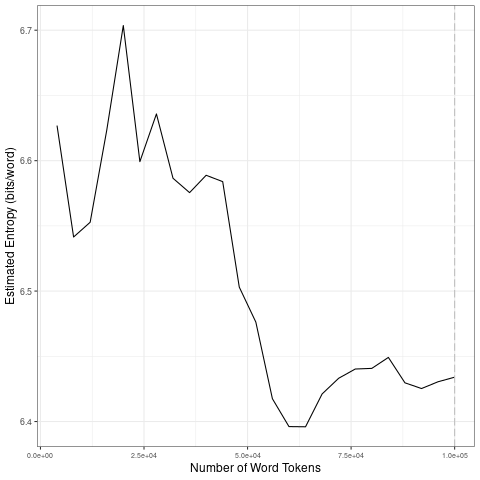

Data behind this chart, as committed beside it:
file, entropy.Corpus.Size, entropy.Entropy, sd.Corpus.Size, sd.SD
data/2021_by_es/2021-01-02_tokens_1-gram…, 4000, 6.627, 20000, 0.06555
data/2021_by_es/2021-01-02_tokens_1-gram…, 8000, 6.541, 40000, 0.0232
data/2021_by_es/2021-01-02_tokens_1-gram…, 12000, 6.553, 60000, 0.07446
data/2021_by_es/2021-01-02_tokens_1-gram…, 16000, 6.623, 80000, 0.01869
data/2021_by_es/2021-01-02_tokens_1-gram…, 20000, 6.704, 1e+05, 0.009166
data/2021_by_es/2021-01-02_tokens_1-gram…, 24000, 6.599, 20000, 0.06555
data/2021_by_es/2021-01-02_tokens_1-gram…, 28000, 6.636, 40000, 0.0232
data/2021_by_es/2021-01-02_tokens_1-gram…, 32000, 6.587, 60000, 0.07446
data/2021_by_es/2021-01-02_tokens_1-gram…, 36000, 6.575, 80000, 0.01869
data/2021_by_es/2021-01-02_tokens_1-gram…, 40000, 6.589, 1e+05, 0.009166
data/2021_by_es/2021-01-02_tokens_1-gram…, 44000, 6.584, 20000, 0.06555
data/2021_by_es/2021-01-02_tokens_1-gram…, 48000, 6.503, 40000, 0.0232
data/2021_by_es/2021-01-02_tokens_1-gram…, 52000, 6.476, 60000, 0.07446
data/2021_by_es/2021-01-02_tokens_1-gram…, 56000, 6.417, 80000, 0.01869
data/2021_by_es/2021-01-02_tokens_1-gram…, 60000, 6.396, 1e+05, 0.009166
data/2021_by_es/2021-01-02_tokens_1-gram…, 64000, 6.396, 20000, 0.06555
data/2021_by_es/2021-01-02_tokens_1-gram…, 68000, 6.421, 40000, 0.0232
data/2021_by_es/2021-01-02_tokens_1-gram…, 72000, 6.433, 60000, 0.07446
data/2021_by_es/2021-01-02_tokens_1-gram…, 76000, 6.44, 80000, 0.01869
data/2021_by_es/2021-01-02_tokens_1-gram…, 80000, 6.441, 1e+05, 0.009166
data/2021_by_es/2021-01-02_tokens_1-gram…, 84000, 6.449, 20000, 0.06555
data/2021_by_es/2021-01-02_tokens_1-gram…, 88000, 6.43, 40000, 0.0232
data/2021_by_es/2021-01-02_tokens_1-gram…, 92000, 6.425, 60000, 0.07446
data/2021_by_es/2021-01-02_tokens_1-gram…, 96000, 6.431, 80000, 0.01869
data/2021_by_es/2021-01-02_tokens_1-gram…, 1e+05, 6.434, 1e+05, 0.009166
